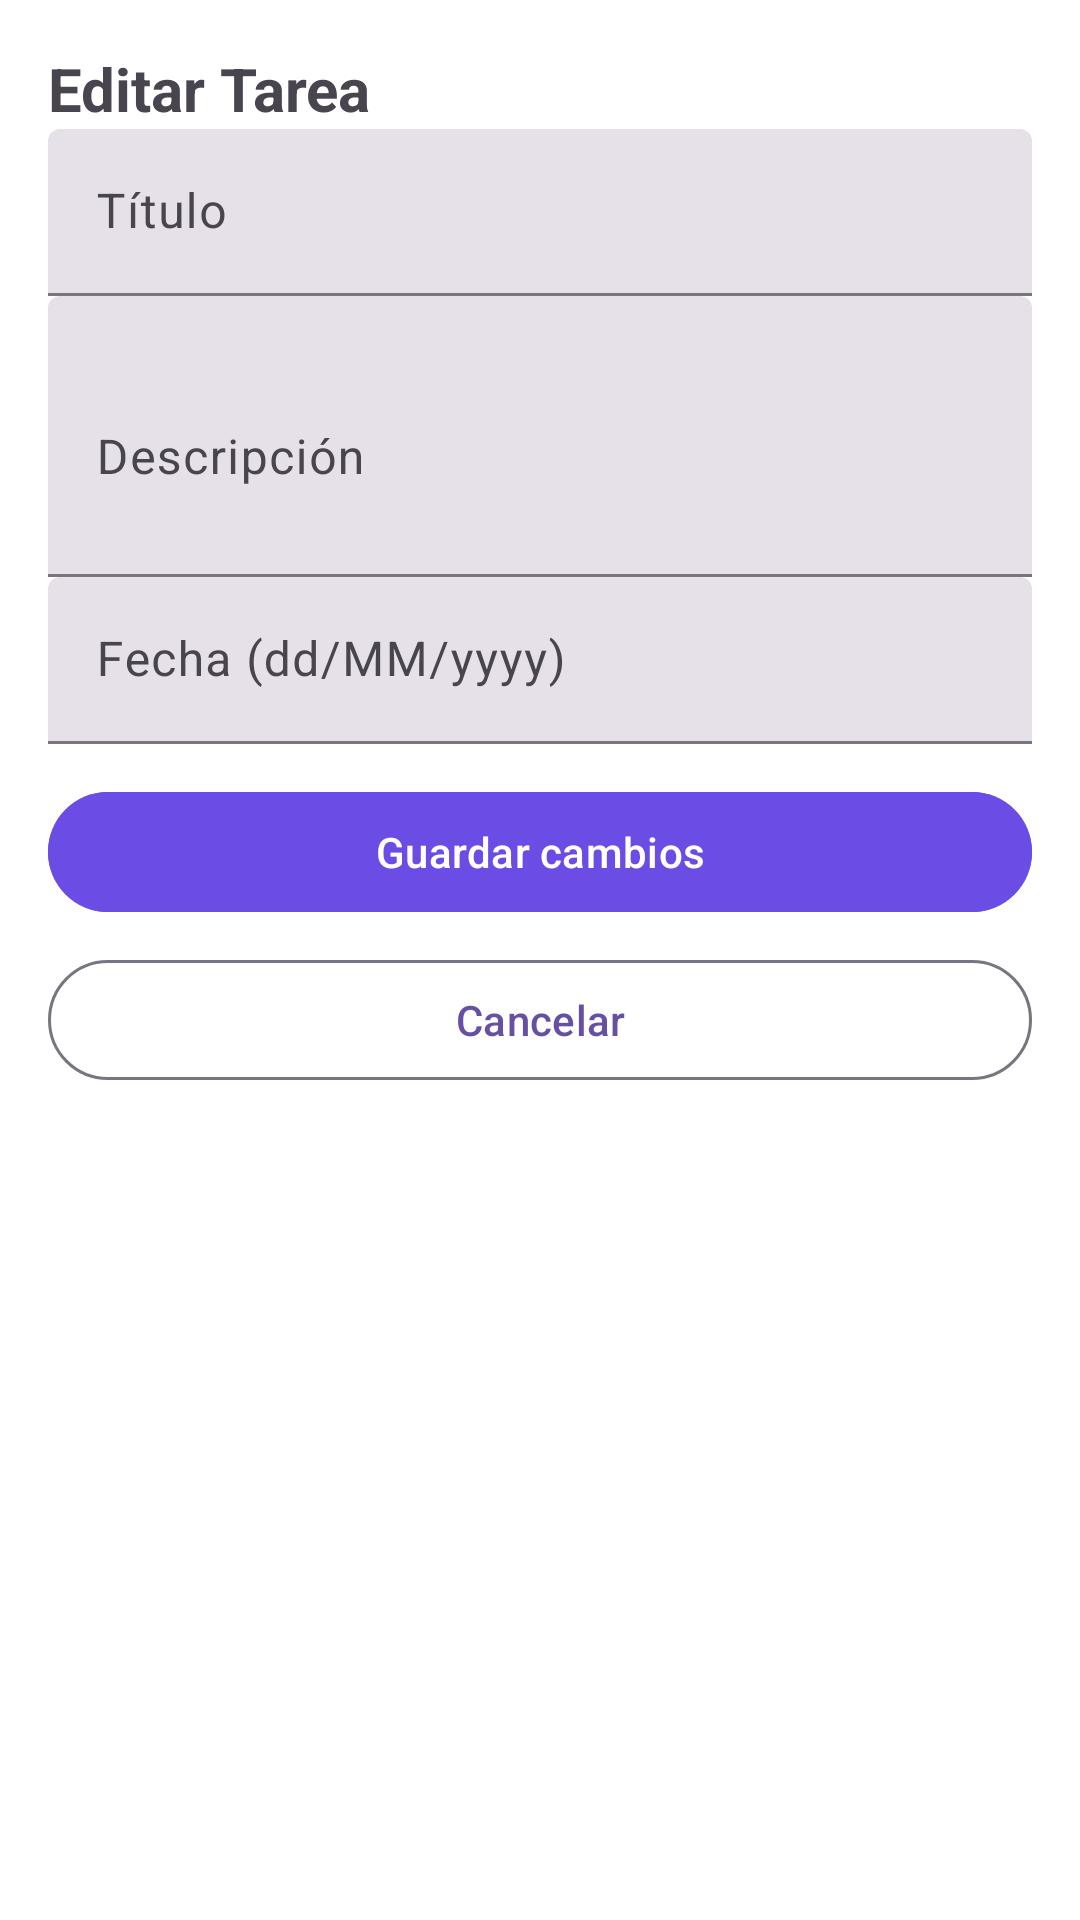

Android layout source for this screen:
<!-- AndroidManifest.xml: application theme Theme.EntregaFinal -->
<!-- res/layout/activity_task_detail.xml -->
<?xml version="1.0" encoding="utf-8"?>
<androidx.core.widget.NestedScrollView xmlns:android="http://schemas.android.com/apk/res/android"
    xmlns:app="http://schemas.android.com/apk/res-auto"
    android:layout_width="match_parent"
    android:layout_height="match_parent"
    android:fillViewport="true"
    android:background="@android:color/white">

    <LinearLayout
        android:layout_width="match_parent"
        android:layout_height="wrap_content"
        android:orientation="vertical"
        android:padding="16dp">

        <TextView
            android:id="@+id/tvTitle"
            android:text="Editar Tarea"
            android:textSize="20sp"
            android:textStyle="bold"
            android:layout_width="wrap_content"
            android:layout_height="wrap_content"/>

        <com.google.android.material.textfield.TextInputLayout
            android:layout_width="match_parent"
            android:layout_height="wrap_content"
            android:hint="Título"
            style="@style/Widget.Material3.TextInputLayout.FilledBox">
            <com.google.android.material.textfield.TextInputEditText
                android:id="@+id/etTitulo"
                android:layout_width="match_parent"
                android:layout_height="wrap_content"/>
        </com.google.android.material.textfield.TextInputLayout>

        <com.google.android.material.textfield.TextInputLayout
            android:layout_width="match_parent"
            android:layout_height="wrap_content"
            android:hint="Descripción"
            style="@style/Widget.Material3.TextInputLayout.FilledBox">
            <com.google.android.material.textfield.TextInputEditText
                android:id="@+id/etDescripcion"
                android:layout_width="match_parent"
                android:layout_height="wrap_content"
                android:minLines="3"
                android:inputType="textMultiLine"/>
        </com.google.android.material.textfield.TextInputLayout>

        <com.google.android.material.textfield.TextInputLayout
            android:layout_width="match_parent"
            android:layout_height="wrap_content"
            android:hint="Fecha (dd/MM/yyyy)"
            style="@style/Widget.Material3.TextInputLayout.FilledBox">
            <com.google.android.material.textfield.TextInputEditText
                android:id="@+id/etFecha"
                android:layout_width="match_parent"
                android:layout_height="wrap_content"
                android:focusable="false"/>
        </com.google.android.material.textfield.TextInputLayout>

        <com.google.android.material.button.MaterialButton
            android:id="@+id/btnGuardar"
            android:layout_width="match_parent"
            android:layout_height="wrap_content"
            android:text="Guardar cambios"
            app:cornerRadius="20dp"
            style="@style/Widget.Material3.Button"
            android:backgroundTint="#6B4DE6"
            android:textColor="@android:color/white"
            android:layout_marginTop="12dp"/>

        <com.google.android.material.button.MaterialButton
            android:id="@+id/btnCancelar"
            android:layout_width="match_parent"
            android:layout_height="wrap_content"
            android:text="Cancelar"
            app:cornerRadius="20dp"
            style="@style/Widget.Material3.Button.OutlinedButton"
            android:layout_marginTop="8dp"/>
    </LinearLayout>
</androidx.core.widget.NestedScrollView>
<!-- resources referenced by this layout -->
<resources>
  <style name="Theme.EntregaFinal" parent="Theme.Material3.Light.NoActionBar" />
</resources>
